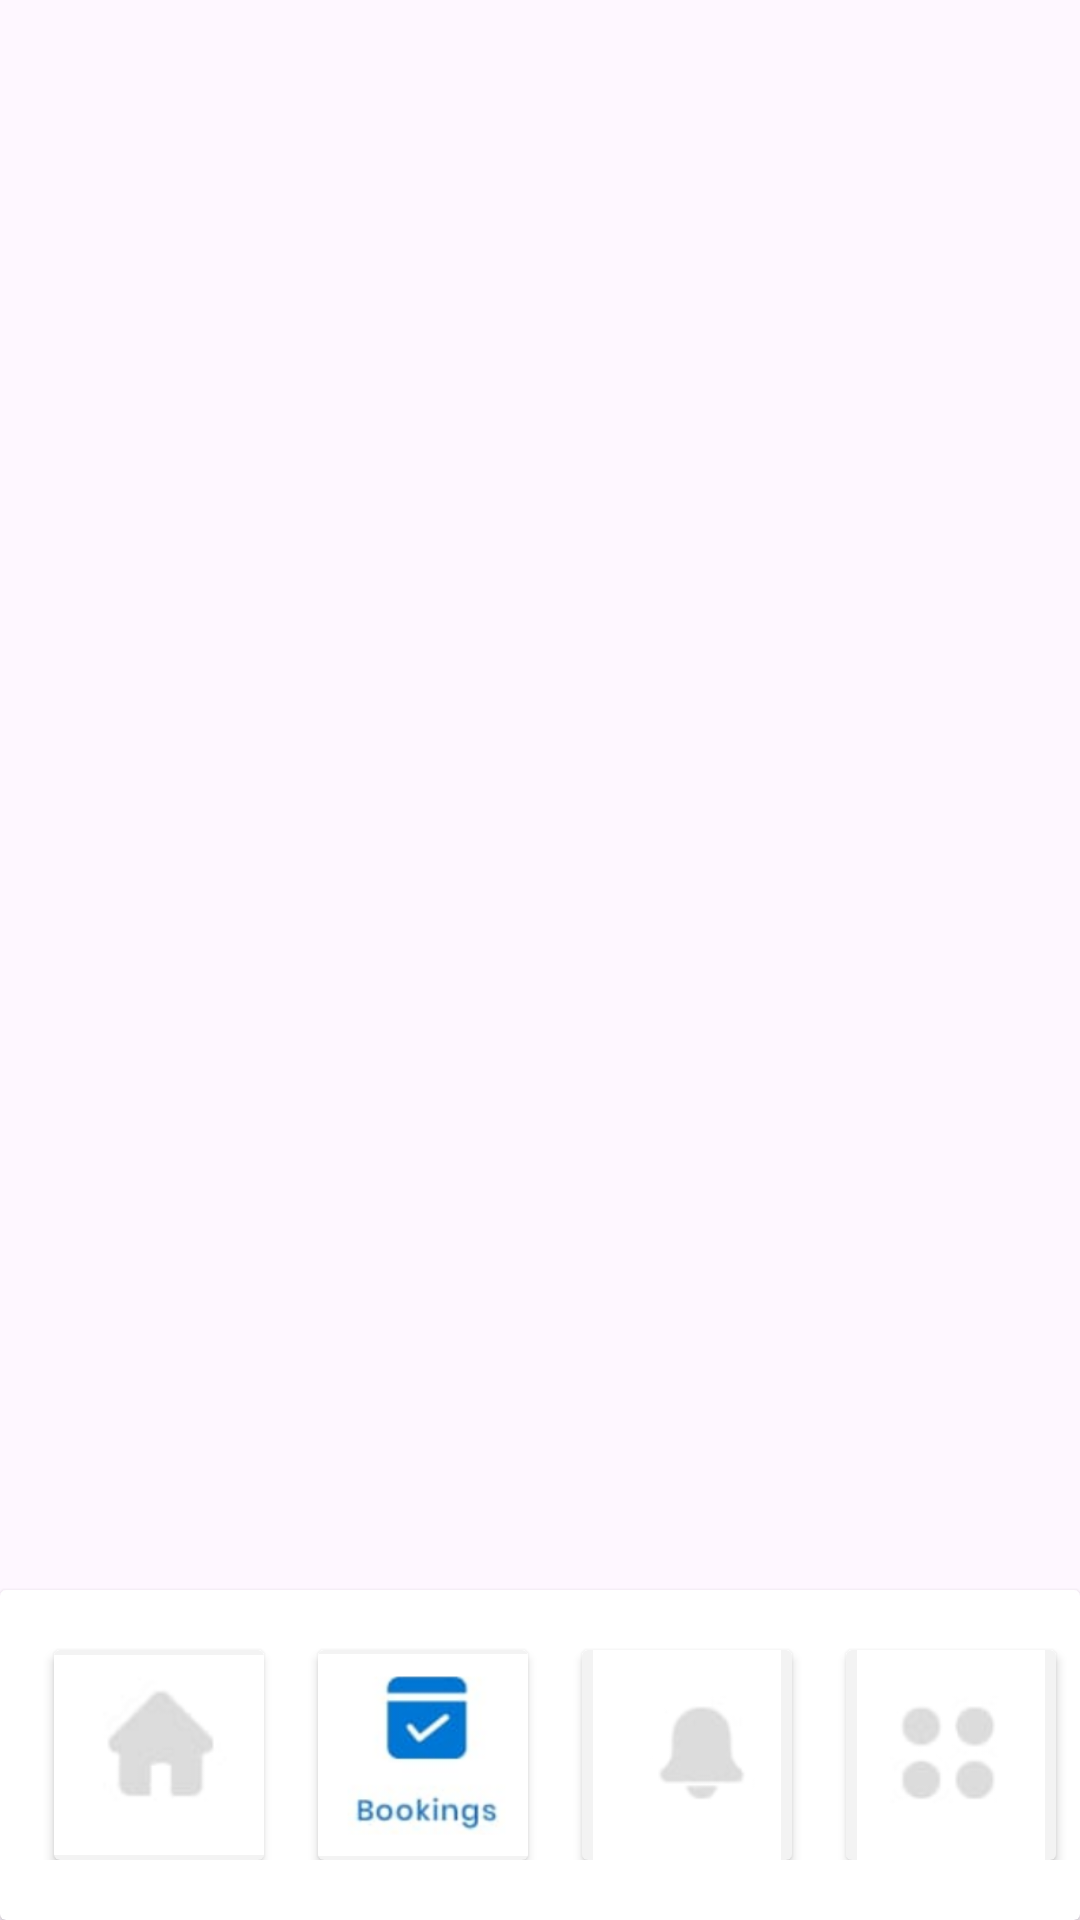

Here is an Android app screen rendered from its layout file. Give the layout XML and the strings, colors and styles it references.
<!-- AndroidManifest.xml: application theme Theme.BookMeClone -->
<!-- res/layout/activity_booked.xml -->
<?xml version="1.0" encoding="utf-8"?>
<RelativeLayout xmlns:android="http://schemas.android.com/apk/res/android"
    xmlns:app="http://schemas.android.com/apk/res-auto"
    xmlns:tools="http://schemas.android.com/tools"
    android:layout_width="match_parent"
    android:layout_height="match_parent"
    tools:context=".Booked">

    <androidx.recyclerview.widget.RecyclerView
        android:layout_width="match_parent"
        android:layout_height="match_parent"
        app:layoutManager="androidx.recyclerview.widget.LinearLayoutManager"
        android:id="@+id/rvBooked"
        />

    <androidx.cardview.widget.CardView
        android:layout_width="match_parent"
        android:layout_height="110dp"
        android:layout_alignParentBottom="true"
        >
        <LinearLayout
            android:layout_width="match_parent"
            android:layout_height="wrap_content"
            android:orientation="horizontal"
            >.
            <androidx.cardview.widget.CardView
                android:layout_width="70dp"
                android:layout_height="70dp"
                app:cardBackgroundColor="#f3f3f3"
                android:layout_marginTop="20dp"
                android:layout_marginLeft="18dp"
                >
                <ImageView
                    android:layout_width="match_parent"
                    android:layout_height="match_parent"
                    android:src="@drawable/home"
                    android:id="@+id/ivHomeBack"
                    />

            </androidx.cardview.widget.CardView>
            <androidx.cardview.widget.CardView
                android:layout_width="70dp"
                android:layout_height="70dp"
                app:cardBackgroundColor="#f3f3f3"
                android:layout_marginTop="20dp"
                android:layout_marginLeft="18dp"
                >
                <ImageView
                    android:layout_width="match_parent"
                    android:layout_height="match_parent"
                    android:src="@drawable/bookedblue"
                    android:id="@+id/ivBooked"
                    />

            </androidx.cardview.widget.CardView>
            <androidx.cardview.widget.CardView
                android:layout_width="70dp"
                android:layout_height="70dp"
                app:cardBackgroundColor="#f3f3f3"
                android:layout_marginTop="20dp"
                android:layout_marginLeft="18dp"
                >
                <ImageView
                    android:layout_width="match_parent"
                    android:layout_height="match_parent"
                    android:src="@drawable/notification"
                    android:id="@+id/ivNotification"
                    />

            </androidx.cardview.widget.CardView>
            <androidx.cardview.widget.CardView
                android:layout_width="70dp"
                android:layout_height="70dp"
                app:cardBackgroundColor="#f3f3f3"
                android:layout_marginTop="20dp"
                android:layout_marginLeft="18dp"
                >
                <ImageView
                    android:layout_width="match_parent"
                    android:layout_height="match_parent"
                    android:src="@drawable/menu"
                    android:id="@+id/ivMenu"
                    />

            </androidx.cardview.widget.CardView>



        </LinearLayout>


    </androidx.cardview.widget.CardView>




</RelativeLayout>
<!-- resources referenced by this layout -->
<resources>
  <!-- drawable bookedblue: png bitmap (drawable, 19971 bytes) -->
  <!-- drawable home: png bitmap (drawable, 3035 bytes) -->
  <!-- drawable menu: png bitmap (drawable, 1832 bytes) -->
  <!-- drawable notification: png bitmap (drawable, 1311 bytes) -->
  <style name="Theme.BookMeClone" parent="Base.Theme.BookMeClone" />
  <style name="Base.Theme.BookMeClone" parent="Theme.Material3.DayNight.NoActionBar">
          
          
      </style>
</resources>
